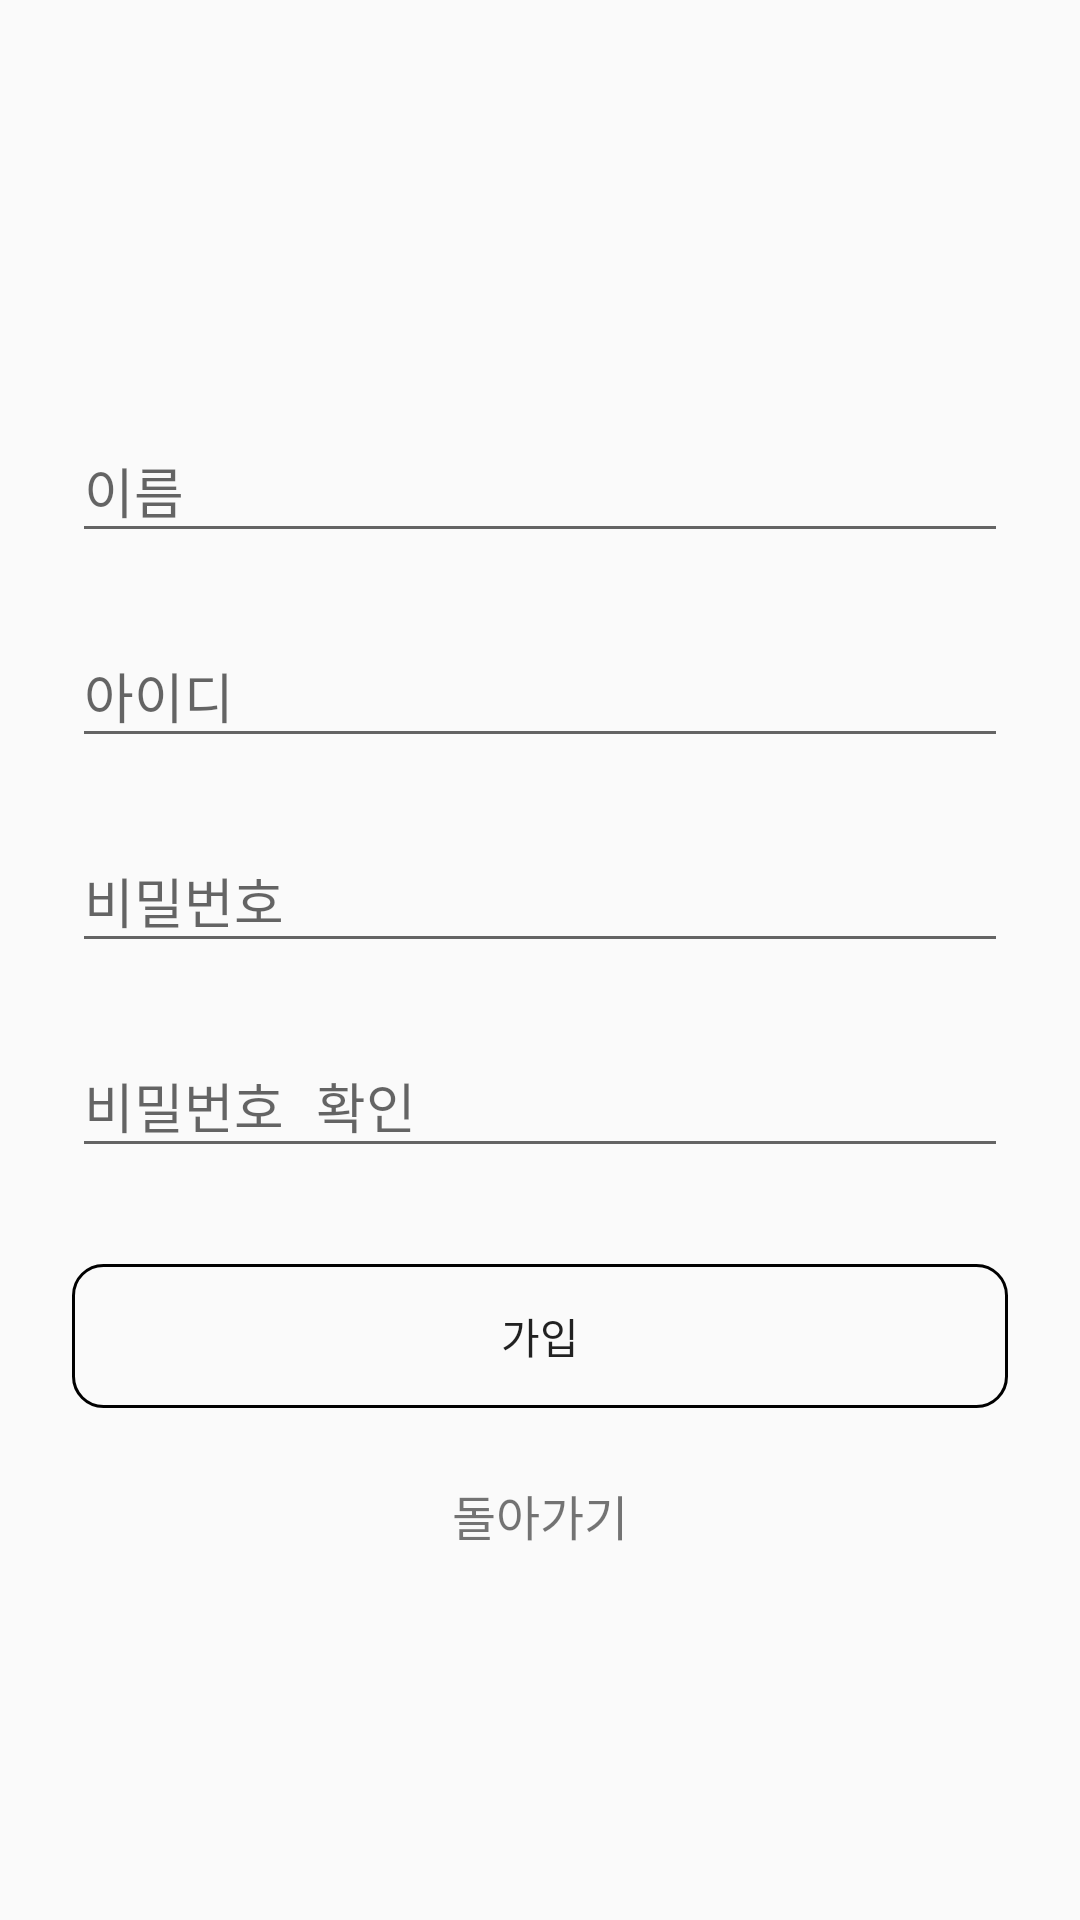

Android layout source for this screen:
<!-- AndroidManifest.xml: application theme AppTheme -->
<!-- res/layout/activity_register.xml -->
<?xml version="1.0" encoding="utf-8"?>
<LinearLayout xmlns:android="http://schemas.android.com/apk/res/android"
    android:orientation="vertical"
    android:layout_width="match_parent"
    android:layout_height="match_parent"
    android:paddingTop="24dp"
    android:paddingLeft="24dp"
    android:paddingRight="24dp">

    <ImageView
        android:src="@drawable/logo"
        android:layout_width="200dp"
        android:layout_height="100dp"
        android:layout_gravity="center_horizontal" />

    
    <android.support.design.widget.TextInputLayout
        android:layout_width="match_parent"
        android:layout_height="wrap_content"
        android:layout_marginTop="8dp"

        android:layout_marginBottom="8dp">
        <EditText android:id="@+id/input_name"
            android:layout_width="match_parent"
            android:layout_height="wrap_content"
            android:inputType="textCapWords"
            android:hint="이름"
            android:singleLine="true"
            />
    </android.support.design.widget.TextInputLayout>

    
    <android.support.design.widget.TextInputLayout
        android:layout_width="match_parent"
        android:layout_height="wrap_content"
        android:layout_marginTop="8dp"

        android:layout_marginBottom="8dp">
        <EditText android:id="@+id/input_id"
            android:layout_width="match_parent"
            android:layout_height="wrap_content"
            android:inputType="text"
            android:hint="아이디"
            android:singleLine="true"/>
    </android.support.design.widget.TextInputLayout>

    
    <android.support.design.widget.TextInputLayout
        android:layout_width="match_parent"
        android:layout_height="wrap_content"
        android:layout_marginTop="8dp"
        android:layout_marginBottom="8dp">
        <EditText android:id="@+id/input_pw"
            android:layout_width="match_parent"
            android:layout_height="wrap_content"
            android:inputType="textPassword"
            android:hint="비밀번호"
            android:singleLine="true"/>
    </android.support.design.widget.TextInputLayout>

    
    <android.support.design.widget.TextInputLayout
        android:layout_width="match_parent"
        android:layout_height="wrap_content"
        android:layout_marginTop="8dp"
        android:layout_marginBottom="8dp">
        <EditText android:id="@+id/input_pwConfirm"
            android:layout_width="match_parent"
            android:layout_height="wrap_content"
            android:inputType="textPassword"
            android:hint="비밀번호 확인"
            android:singleLine="true"/>
    </android.support.design.widget.TextInputLayout>

    
    <android.support.v7.widget.AppCompatButton
        android:id="@+id/registerBtn"
        android:layout_width="match_parent"
        android:layout_height="wrap_content"
        android:background="@drawable/button_custom"
        android:layout_marginTop="24dp"
        android:layout_marginBottom="24dp"
        android:padding="12dp"
        android:text="가입"/>

    <TextView android:id="@+id/link_login"
        android:layout_width="match_parent"
        android:layout_height="wrap_content"
        android:layout_marginBottom="24dp"
        android:text="돌아가기"
        android:gravity="center"
        android:textSize="16dip"/>

</LinearLayout>
<!-- resources referenced by this layout -->
<resources>
  <!-- drawable button_custom (drawable) -->
  <?xml version="1.0" encoding="utf-8"?>
  <shape xmlns:android="http://schemas.android.com/apk/res/android"
      android:shape="rectangle"
      >
  
      <corners android:radius="10dp"></corners>
  
      <stroke
          android:color="@color/black"
          android:width="1dp"></stroke>
  
  
  </shape>
  <style name="AppTheme" parent="Theme.AppCompat.Light.DarkActionBar">
          
          <item name="colorPrimary">@color/orange1</item>
          <item name="colorPrimaryDark">@color/colorPrimaryDark</item>
          <item name="colorAccent">@color/colorAccent</item>
      </style>
  <color name="black">#000000</color>
  <color name="orange1">#f4a142</color>
  <color name="colorPrimaryDark">#00574B</color>
  <color name="colorAccent">#D81B60</color>
</resources>
